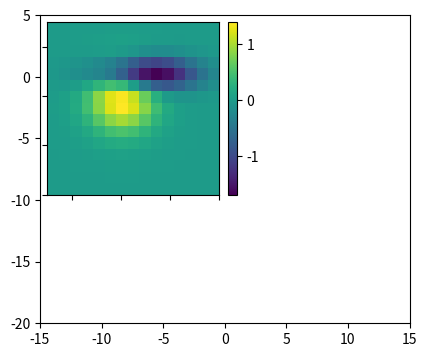

Source code (Python):
%matplotlib inline

from matplotlib import cbook
import matplotlib.pyplot as plt
from mpl_toolkits.axes_grid1.inset_locator import inset_axes, zoomed_inset_axes


fig, ax = plt.subplots(figsize=[5, 4])

Z = cbook.get_sample_data("axes_grid/bivariate_normal.npy", np_load=True)
extent = (-3, 4, -4, 3)

ax.set(aspect=1, xlim=(-15, 15), ylim=(-20, 5))

axins = zoomed_inset_axes(ax, zoom=2, loc='upper left')
im = axins.imshow(Z, extent=extent, origin="lower")

plt.xticks(visible=False)
plt.yticks(visible=False)

# colorbar
cax = inset_axes(axins,
                 width="5%",  # width = 10% of parent_bbox width
                 height="100%",  # height : 50%
                 loc='lower left',
                 bbox_to_anchor=(1.05, 0., 1, 1),
                 bbox_transform=axins.transAxes,
                 borderpad=0,
                 )
fig.colorbar(im, cax=cax)

plt.show()